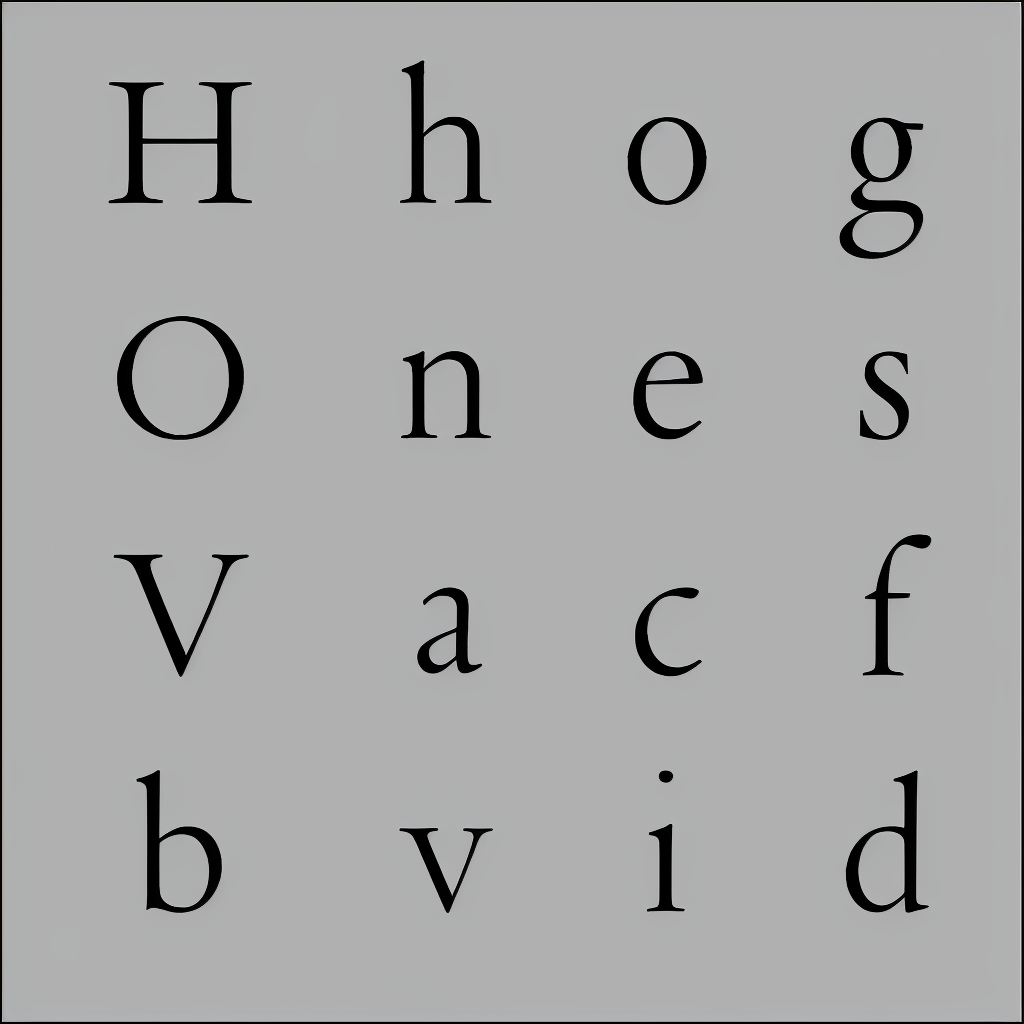
Generation parameters embedded in this image by AUTOMATIC1111 Stable Diffusion web UI or a fork of it (Forge, ...) (PNG 'parameters' text chunk):
almaTextSerif on black and white background
Negative prompt: specimen
Steps: 50, Sampler: Euler a, CFG scale: 7, Seed: 1056837061, Size: 1024x1024, Model hash: 993f2358